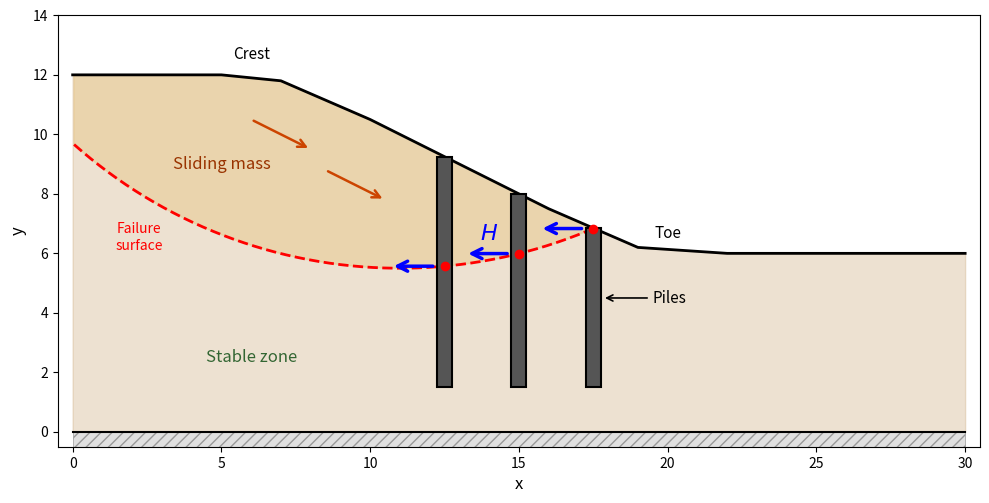

Reproduce this figure in Python. (Note: this script raises an exception after producing the figure.)
"""Generate pile_diagram.png — conceptual diagram of piles stabilizing a slope."""

import numpy as np
import matplotlib.pyplot as plt
import matplotlib.patches as patches
from matplotlib.patches import FancyArrowPatch

fig, ax = plt.subplots(1, 1, figsize=(10, 6))

# --- Slope geometry ---
# Ground surface: flat crest, 2H:1V slope, flat toe
x_ground = [0, 6, 6, 18, 24, 30]
y_ground = [12, 12, 12, 6, 6, 6]
# Smooth the slope transition
x_ground = np.array([0, 5, 7, 10, 13, 16, 19, 22, 25, 30])
y_ground = np.array([12, 12, 11.8, 10.5, 9.0, 7.5, 6.2, 6.0, 6.0, 6.0])

# Base of slope (bedrock/stable ground)
y_base = 0

# Fill the ground
ax.fill_between(x_ground, y_ground, y_base, color='#D2B48C', alpha=0.4, zorder=1)
ax.plot(x_ground, y_ground, 'k-', linewidth=2.0, zorder=5)
ax.plot([0, 30], [y_base, y_base], 'k-', linewidth=1.5, zorder=5)

# --- Circular failure surface ---
# Circle center and radius
Xo, Yo = 11.0, 22.0
R = 16.5
theta_arc = np.linspace(np.radians(225), np.radians(310), 200)
x_arc = Xo + R * np.cos(theta_arc)
y_arc = Yo + R * np.sin(theta_arc)

# Clip to within the ground
mask = np.ones_like(x_arc, dtype=bool)
y_ground_at_arc = np.interp(x_arc, x_ground, y_ground)
mask = (y_arc <= y_ground_at_arc) & (y_arc >= y_base) & (x_arc >= 0) & (x_arc <= 30)
x_arc_clipped = x_arc[mask]
y_arc_clipped = y_arc[mask]

ax.plot(x_arc_clipped, y_arc_clipped, 'r--', linewidth=2.0, zorder=6, label='Failure surface')

# --- Shade sliding mass ---
# Build polygon: ground surface from entry to exit, then failure arc back
x_entry = x_arc_clipped[0]
x_exit = x_arc_clipped[-1]
# Ground surface segment between entry and exit
gnd_mask = (x_ground >= x_entry) & (x_ground <= x_exit)
x_gnd_seg = x_ground[gnd_mask]
y_gnd_seg = y_ground[gnd_mask]
# Add entry and exit points
x_gnd_seg = np.concatenate([[x_entry], x_gnd_seg, [x_exit]])
y_gnd_seg = np.concatenate([[np.interp(x_entry, x_ground, y_ground)], y_gnd_seg,
                             [np.interp(x_exit, x_ground, y_ground)]])

# Polygon: ground forward, arc backward
x_poly = np.concatenate([x_gnd_seg, x_arc_clipped[::-1]])
y_poly = np.concatenate([y_gnd_seg, y_arc_clipped[::-1]])
ax.fill(x_poly, y_poly, color='#E8C88A', alpha=0.5, zorder=2)

# --- Piles ---
pile_x_positions = [12.5, 15.0, 17.5]
pile_width = 0.5
pile_color = '#555555'

for px in pile_x_positions:
    y_top = np.interp(px, x_ground, y_ground)
    y_bot = 1.5  # Embedded into stable ground below failure surface

    # Pile rectangle
    rect = patches.Rectangle((px - pile_width/2, y_bot), pile_width, y_top - y_bot,
                              linewidth=1.5, edgecolor='k', facecolor=pile_color,
                              zorder=8)
    ax.add_patch(rect)

    # Failure surface intersection
    # Find where the arc crosses this x
    y_fs = Yo - np.sqrt(max(R**2 - (px - Xo)**2, 0))
    ax.plot(px, y_fs, 'ro', markersize=6, zorder=10)

# --- Force arrows H at each pile ---
for px in pile_x_positions:
    y_fs = Yo - np.sqrt(max(R**2 - (px - Xo)**2, 0))
    arr = FancyArrowPatch((px - 0.3, y_fs), (px - 1.8, y_fs),
                           arrowstyle='->', mutation_scale=18,
                           color='blue', linewidth=2.5, zorder=11)
    ax.add_patch(arr)

# H label on middle pile only
px_mid = 15.0
y_fs_mid = Yo - np.sqrt(max(R**2 - (px_mid - Xo)**2, 0))
ax.text(px_mid - 1.0, y_fs_mid + 0.3, '$H$', fontsize=16, color='blue',
        va='bottom', ha='center', fontweight='bold', zorder=11)

# --- Movement arrows (sliding mass direction) ---
arrow_style = dict(arrowstyle='->', mutation_scale=14, color='#CC4400',
                   linewidth=1.8, zorder=9)
movement_pts = [(6, 10.5, 8, 9.5), (8.5, 8.8, 10.5, 7.8)]
for x1, y1, x2, y2 in movement_pts:
    arr = FancyArrowPatch((x1, y1), (x2, y2), **arrow_style)
    ax.add_patch(arr)

# --- Labels ---
# Place each label in clear open space, away from lines and piles.
# The sliding mass occupies roughly x=3-18, y=6-12 (between ground and arc).
# The stable zone is below the arc. Piles are at x=12.5, 15, 17.5.

ax.text(6, 12.4, 'Crest', fontsize=11, ha='center', va='bottom', zorder=12)
ax.text(20, 6.4, 'Toe', fontsize=11, ha='center', va='bottom', zorder=12)

# "Sliding mass" in open space above failure arc, between arrows and piles
ax.text(5, 9.0, 'Sliding mass', fontsize=12, ha='center', va='center',
        fontstyle='italic', color='#993300', zorder=12)

# "Stable zone" below the arc, left of piles where nothing overlaps
ax.text(6, 2.5, 'Stable zone', fontsize=12, ha='center', va='center',
        fontstyle='italic', color='#336633', zorder=12)

# "Failure surface" along the left portion of the arc
idx_fs = len(x_arc_clipped) // 6
ax.text(x_arc_clipped[idx_fs] - 0.3, y_arc_clipped[idx_fs] - 0.8,
        'Failure\nsurface', fontsize=10, ha='center', va='top', color='red', zorder=12)

# Pile label — short arrow from right side
ax.annotate('Piles', xy=(pile_x_positions[2] + 0.3, 4.5),
            xytext=(19.5, 4.5), fontsize=11, ha='left', va='center',
            arrowprops=dict(arrowstyle='->', color='black', lw=1.2),
            zorder=12)


# --- Formatting ---
ax.set_xlim(-0.5, 30.5)
ax.set_ylim(-0.5, 14)
ax.set_aspect('equal')
ax.set_xlabel('x', fontsize=12)
ax.set_ylabel('y', fontsize=12)
ax.tick_params(labelsize=10)

# Hatch the bedrock/base
ax.fill_between([0, 30], [y_base, y_base], [-0.5, -0.5],
                hatch='///', facecolor='#E0E0E0', edgecolor='#999999',
                linewidth=0.5, zorder=0)

plt.tight_layout()
plt.savefig('docs/lem/images/pile_diagram.png', dpi=150, bbox_inches='tight',
            facecolor='white')
plt.close()
print("Saved pile_diagram.png")
